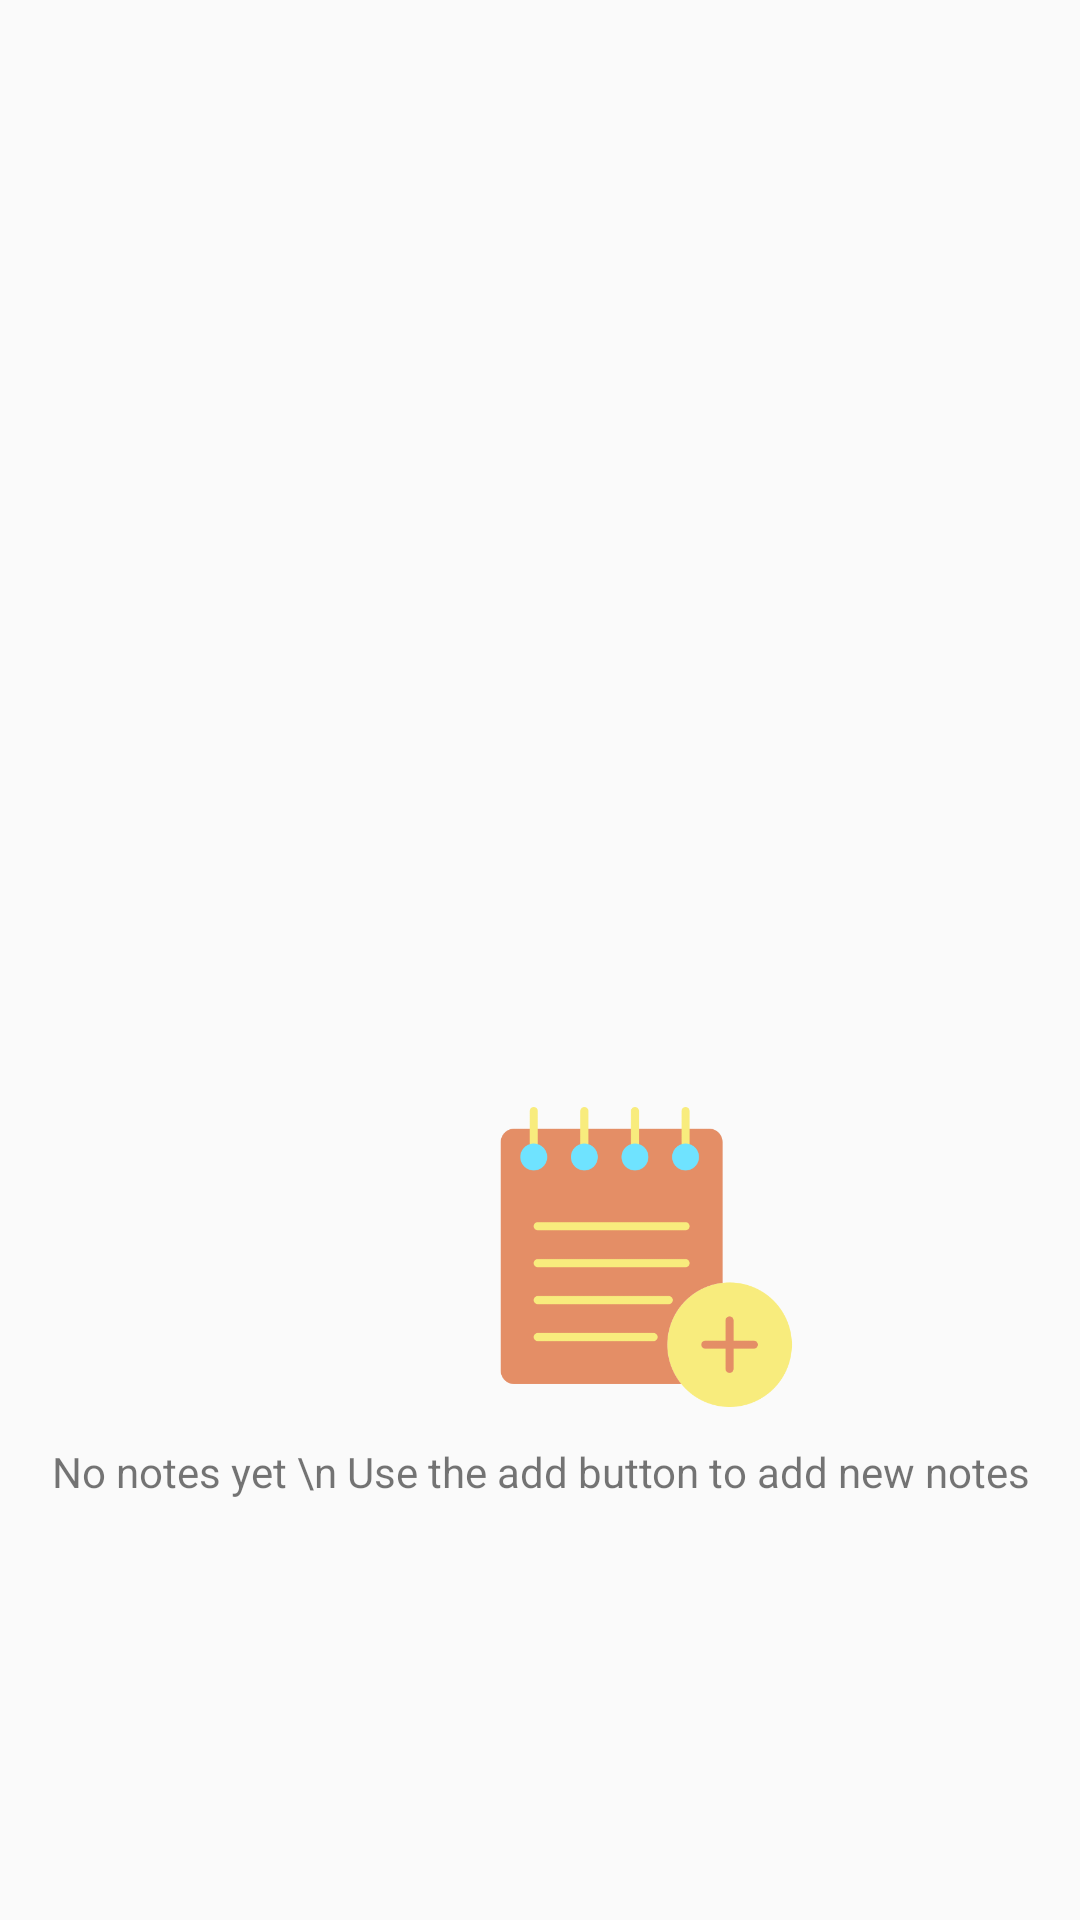

Layout XML and referenced resources for this Android screen:
<!-- AndroidManifest.xml: application theme AppTheme -->
<!-- res/layout/notes_fragment.xml -->
<?xml version="1.0" encoding="utf-8"?>
<androidx.constraintlayout.widget.ConstraintLayout xmlns:android="http://schemas.android.com/apk/res/android"
    xmlns:app="http://schemas.android.com/apk/res-auto"
    xmlns:tools="http://schemas.android.com/tools"
    android:layout_width="match_parent"
    android:layout_height="match_parent"
    tools:context=".fragment.NotesFragment">

    <androidx.recyclerview.widget.RecyclerView
        android:id="@+id/note_recycler_view"
        android:layout_width="match_parent"
        android:layout_height="match_parent" />

    <ImageView
        android:id="@+id/add_note_image"
        android:layout_width="119dp"
        android:layout_height="100dp"
        android:layout_marginStart="156dp"
        android:layout_marginLeft="156dp"
        android:layout_marginTop="148dp"
        android:src="@drawable/notes"
        app:layout_anchor="@+id/note_recycler_view"
        app:layout_anchorGravity="center"
        app:layout_constraintBottom_toTopOf="@+id/add_note_description"
        app:layout_constraintStart_toStartOf="parent"
        app:layout_constraintTop_toTopOf="@+id/guideline" />

    <TextView
        android:id="@+id/add_note_description"
        android:layout_width="wrap_content"
        android:layout_height="wrap_content"
        android:layout_marginBottom="128dp"
        android:gravity="center"
        android:text="No notes yet \n Use the add button to add new notes"
        app:layout_constraintBottom_toBottomOf="parent"
        app:layout_constraintEnd_toEndOf="parent"
        app:layout_constraintStart_toStartOf="parent"
        app:layout_constraintTop_toBottomOf="@+id/add_note_image"
        app:layout_constraintVertical_bias="0.133" />

    <androidx.constraintlayout.widget.Guideline
        android:id="@+id/guideline"
        android:layout_width="wrap_content"
        android:layout_height="wrap_content"
        android:orientation="horizontal"
        app:layout_constraintGuide_begin="209dp" />


</androidx.constraintlayout.widget.ConstraintLayout>
<!-- resources referenced by this layout -->
<resources>
  <!-- drawable notes: png bitmap (drawable-v24, 15214 bytes) -->
  <style name="AppTheme" parent="Theme.AppCompat.DayNight.NoActionBar">
          
          <item name="colorPrimary">@color/black</item>
          <item name="colorPrimaryDark">@color/black</item>
          <item name="colorAccent">@color/colorAccent</item>
      </style>
  <color name="black">#000000</color>
  <color name="colorAccent">#0F77E7</color>
</resources>
